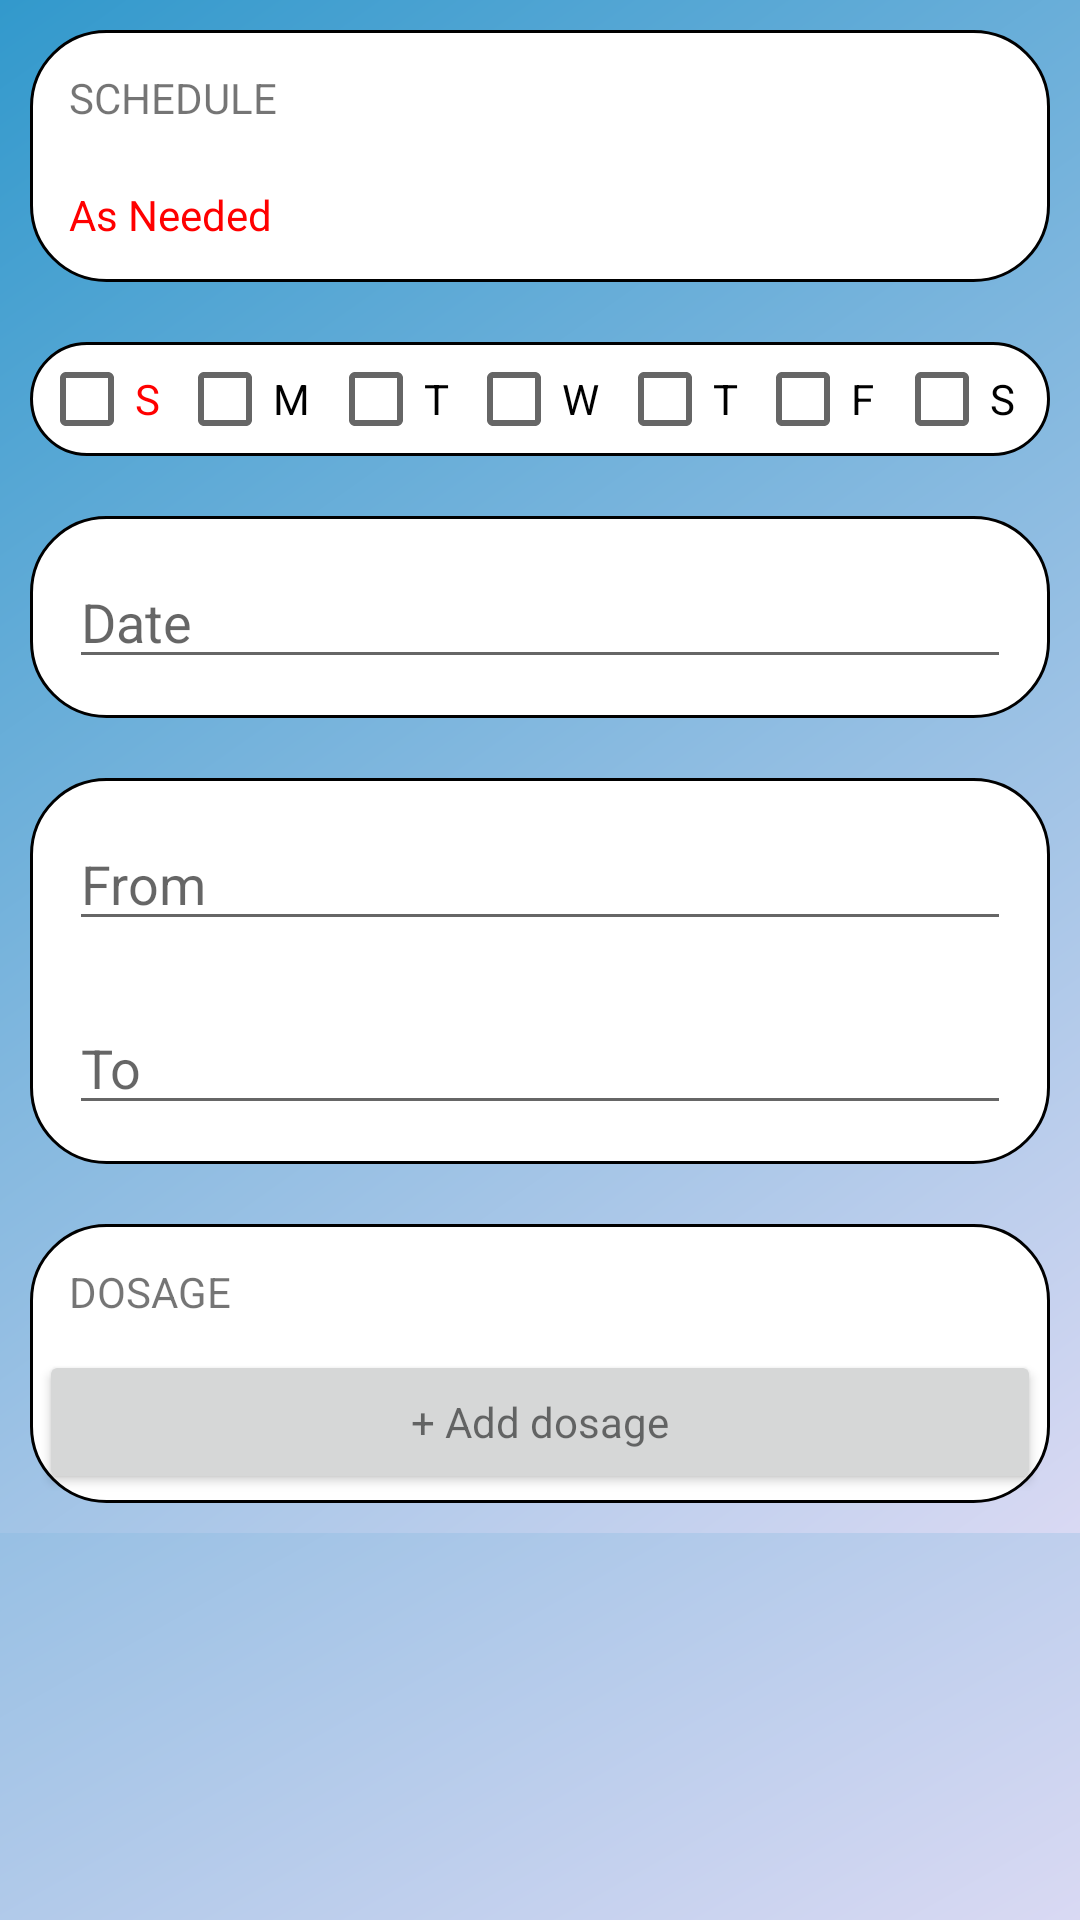

Reconstruct the res/layout file that produces this screen, plus the resources it refers to.
<!-- AndroidManifest.xml: application theme AppTheme -->
<!-- res/layout/set_reminder.xml -->
<?xml version="1.0" encoding="utf-8"?>
<ScrollView xmlns:android="http://schemas.android.com/apk/res/android"
    android:orientation="vertical"
    android:layout_width="match_parent"
    android:layout_height="match_parent"
    android:background="@drawable/grad_purple">
    <LinearLayout
        android:layout_width="match_parent"
        android:layout_height="match_parent"
        android:orientation="vertical"
        android:weightSum="10"
        android:background="@drawable/grad_purple">

    <LinearLayout
        android:id="@+id/LinearLayout_reminder_popup"
        android:layout_width="match_parent"
        android:layout_height="0dp"
        android:orientation="vertical"
        android:background="@drawable/layout_bg"
        android:layout_weight="6"
        android:layout_margin="10dp"
        android:layout_gravity="center"
        android:weightSum="3"

        >
        <TextView
            android:layout_width="match_parent"
            android:layout_height="0dp"
            android:text="SCHEDULE"
            android:layout_gravity="center"
            android:gravity="left"
            android:layout_weight="2"
            android:paddingLeft="10dp"
            android:padding="10dp"
            android:textAppearance="?android:attr/textAppearanceSmall"/>

        <TextView
            android:id="@+id/TextView_as_needed"
            android:layout_width="match_parent"
            android:layout_height="0dp"
            android:text="As Needed"
            android:layout_gravity="center"
            android:gravity="left"
            android:layout_margin="10dp"
            android:layout_weight="1"
            android:textColor="@color/red"
            android:textAppearance="?android:attr/textAppearanceSmall"/>
           </LinearLayout>
        <LinearLayout
            android:id="@+id/LinearLayout_weekly"
            android:layout_width="match_parent"
            android:layout_height="0dp"
            android:layout_margin="10dp"
            android:layout_weight=".5"
            android:background="@drawable/layout_bg"
            android:orientation="horizontal"
            android:weightSum="7">
            <CheckBox
                android:layout_width="0dp"
                android:layout_height="wrap_content"
                android:text="S"
                android:textColor="#f00"
                android:layout_weight="1.1"
                android:id="@+id/sun"
                android:layout_gravity="center_horizontal" />
            <CheckBox
                android:layout_width="0dp"
                android:layout_height="wrap_content"
                android:text="M"
                android:layout_weight="1.2"
                android:id="@+id/mon"
                android:layout_gravity="center_horizontal" />
            <CheckBox
                android:layout_width="0dp"
                android:layout_height="wrap_content"
                android:text="T"
                android:layout_weight="1.1"
                android:id="@+id/tues"
                android:layout_gravity="center_horizontal" />
            <CheckBox
            android:layout_width="0dp"
            android:layout_height="wrap_content"
            android:text="W"
                android:layout_weight="1.2"
            android:id="@+id/wed"
            android:layout_gravity="center_horizontal" />
            <CheckBox
            android:layout_width="0dp"
            android:layout_height="wrap_content"
            android:text="T"
                android:layout_weight="1.1"
            android:id="@+id/thur"
            android:layout_gravity="center_horizontal" />
            <CheckBox
            android:layout_width="0dp"
            android:layout_height="wrap_content"
            android:text="F"
                android:layout_weight="1.1"
            android:id="@+id/fri"
            android:layout_gravity="center_horizontal" />
            <CheckBox
            android:layout_width="wrap_content"
            android:layout_height="wrap_content"
            android:text="S"
            android:id="@+id/sat"
            android:layout_gravity="center_horizontal" />

        </LinearLayout>
        <LinearLayout
            android:id="@+id/LinearLayout_date_once"
            android:layout_width="match_parent"
            android:layout_height="0dp"
            android:layout_margin="10dp"
            android:layout_weight=".5"
            android:background="@drawable/layout_bg"
            android:orientation="vertical">
        <EditText
            android:id="@+id/EditText_date_once"
            android:layout_width="match_parent"
            android:layout_height="wrap_content"
            android:hint="Date"
            android:layout_margin="10dp"
            />
        </LinearLayout>
        <LinearLayout
            android:id="@+id/LinearLayout_date"
            android:layout_width="match_parent"
            android:layout_height="0dp"
        android:layout_margin="10dp"
            android:layout_weight=".5"
            android:background="@drawable/layout_bg"
            android:orientation="vertical">

            <EditText
                android:id="@+id/EditText_from"
                android:layout_width="match_parent"
                android:layout_height="wrap_content"
                android:hint="From"
                android:layout_margin="10dp"
                />
            <EditText
                android:id="@+id/EditText_to"
                android:layout_width="match_parent"
                android:layout_height="wrap_content"
                android:hint="To"
                android:layout_margin="10dp"
                />

        </LinearLayout>

        <LinearLayout
            android:id="@+id/LinearLayout_dosage"
            android:layout_width="match_parent"
            android:layout_height="0dp"
            android:layout_margin="10dp"
            android:layout_weight="1"
            android:background="@drawable/layout_bg"
            android:orientation="vertical">
            <TextView
                android:layout_width="match_parent"
                android:layout_height="0dp"
                android:text="DOSAGE"
                android:layout_gravity="center"
                android:gravity="left"
                android:layout_weight="1"
                android:paddingLeft="10dp"
                android:padding="10dp"
                android:textAppearance="?android:attr/textAppearanceSmall"/>
            <Button

                android:id="@+id/Button_dosage"
                android:layout_width="match_parent"
                android:layout_height="wrap_content"
                android:layout_gravity="center"
                android:layout_weight="0"
                android:gravity="center"
                android:text="+ Add dosage"
                android:textAppearance="?android:attr/textAppearanceSmall" />

        </LinearLayout>



    </LinearLayout>
    </ScrollView>
<!-- resources referenced by this layout -->
<resources>
  <color name="red">#ff0000</color>
  <!-- drawable grad_purple (drawable) -->
  <shape xmlns:android="http://schemas.android.com/apk/res/android" android:shape="rectangle" >
      <gradient
          android:type="linear"
          android:startColor="#D9D9F3"
          android:endColor="#3299CC"
          android:angle="135"/>
  </shape>
  <!-- drawable layout_bg (drawable) -->
  <?xml version="1.0" encoding="utf-8"?>
  <shape
      xmlns:android="http://schemas.android.com/apk/res/android"
      android:shape="rectangle"
     >
  
      
      <solid
          android:color="@color/color_white"
        >
      </solid>
  
      
      <stroke
          android:width="1dp"
          android:color="@color/textcolour"
          >
      </stroke>
  
      
      <padding
          android:left="3dp"
          android:top="3dp"
          android:right="3dp"
          android:bottom="3dp"
         >
      </padding>
  
      
      <corners
          android:radius="25dp"
          >
      </corners>
  
  </shape>
  <style name="AppTheme" parent="Theme.AppCompat.Light.NoActionBar">
          
  
          <item name="colorPrimary">@color/material_blue_grey_900</item>
          <item name="android:actionBarStyle">@style/MyActionBar</item>
          <item name="actionBarStyle">@style/MyActionBar</item>
          <item name="colorPrimaryDark">@color/material_blue_grey_700</item>
      </style>
  <color name="color_white">#ffffff</color>
  <color name="textcolour">#000</color>
  <color name="material_blue_grey_900">#263238</color>
  <style name="MyActionBar" parent="@style/Widget.AppCompat.Light.ActionBar" />
  <color name="material_blue_grey_700">#455a64</color>
</resources>
